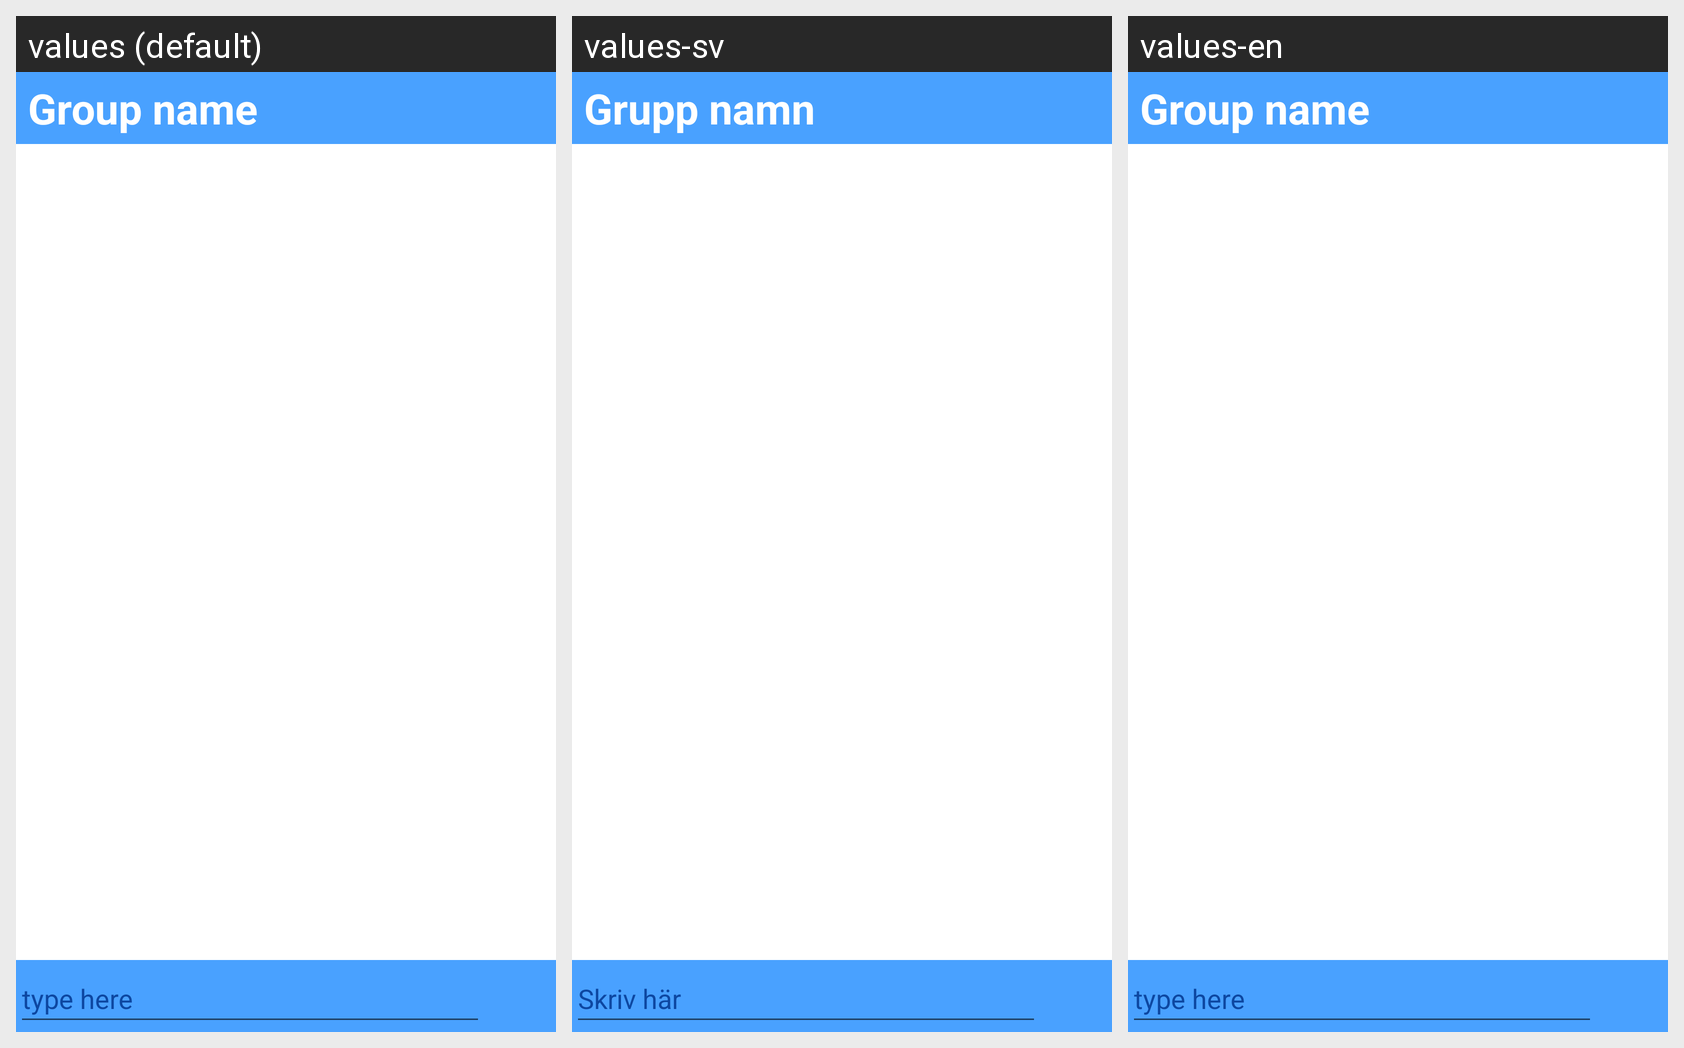

This grid shows one Android layout under several languages. Give, for every string resource on the screen, its name, the default text and each shown locale's text.
Android screen res/layout/fragment_chat.xml rendered under 3 locales, left to right: values (default), values-sv, values-en. Device: Nexus 5 (rendered at 1080×1920; each locale shown at half size, 540×960, under a caption strip naming it); theme Theme.Assignment1.
Strings drawn on this screen, with the default value and each locale's value (text and hints the layout hard-codes, and strings that could not be matched under every locale, appear in the picture but are not listed):

placeholder_groupname
  values: Group name
  values-sv: Grupp namn
  values-en: Group name

placeholder_message
  values: type here
  values-sv: Skriv här
  values-en: type here
